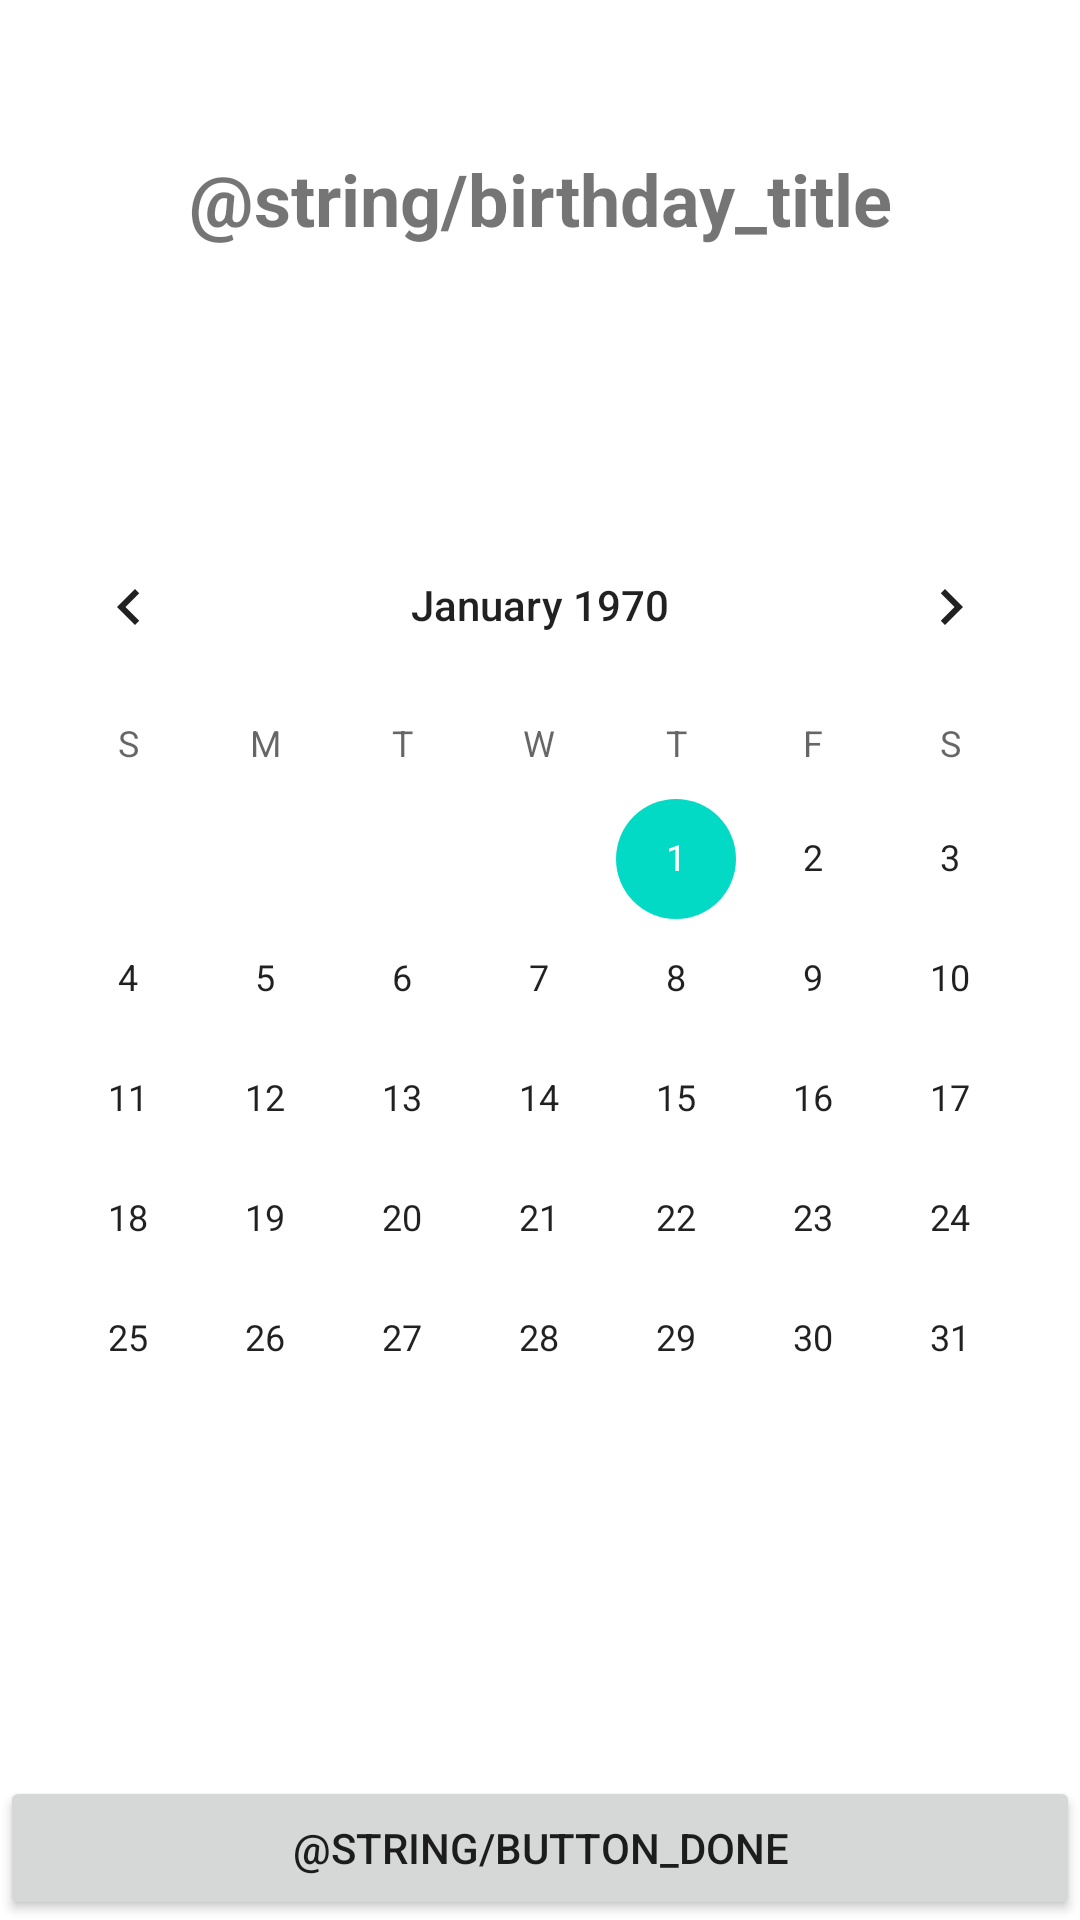

Android layout source for this screen:
<!-- AndroidManifest.xml: application theme Theme.BabyBook -->
<!-- res/layout/fragment_birthday.xml -->
<?xml version="1.0" encoding="utf-8"?>
<androidx.constraintlayout.widget.ConstraintLayout
    xmlns:android="http://schemas.android.com/apk/res/android"
    xmlns:app="http://schemas.android.com/apk/res-auto"
    xmlns:tools="http://schemas.android.com/tools"
    android:layout_width="match_parent"
    android:layout_height="match_parent"
    tools:context=".view.BirthdayFragment">

    <TextView
        android:id="@+id/title"
        android:layout_width="@dimen/constraint_match"
        android:layout_height="wrap_content"
        android:layout_marginTop="@dimen/title_top_margin"
        android:gravity="center"
        android:textSize="@dimen/title_text_size"
        android:textStyle="bold"
        android:text="@string/birthday_title"
        app:layout_constraintStart_toStartOf="parent"
        app:layout_constraintTop_toTopOf="parent"
        app:layout_constraintEnd_toEndOf="parent" />
    
    <CalendarView
        android:layout_width="@dimen/constraint_match"
        android:layout_height="wrap_content"
        app:layout_constraintStart_toStartOf="parent"
        app:layout_constraintTop_toBottomOf="@id/title"
        app:layout_constraintEnd_toEndOf="parent"
        app:layout_constraintBottom_toTopOf="@id/done_button"/>

    <Button
        android:id="@+id/done_button"
        android:layout_width="@dimen/constraint_match"
        android:layout_height="wrap_content"
        android:text="@string/button_done"
        app:layout_constraintBottom_toBottomOf="parent"
        app:layout_constraintStart_toStartOf="parent"
        app:layout_constraintEnd_toEndOf="parent" />

</androidx.constraintlayout.widget.ConstraintLayout>
<!-- resources referenced by this layout -->
<resources>
  <dimen name="constraint_match">0dp</dimen>
  <dimen name="title_text_size">24sp</dimen>
  <dimen name="title_top_margin">50dp</dimen>
  <style name="Theme.BabyBook" parent="Theme.MaterialComponents.DayNight.NoActionBar">
          
          <item name="colorPrimary">@color/purple_500</item>
          <item name="colorPrimaryVariant">@color/purple_700</item>
          <item name="colorOnPrimary">@color/white</item>
          
          <item name="colorSecondary">@color/teal_200</item>
          <item name="colorSecondaryVariant">@color/teal_700</item>
          <item name="colorOnSecondary">@color/black</item>
          
          <item name="android:statusBarColor" tools:targetApi="l">?attr/colorPrimaryVariant</item>
          
      </style>
  <!-- not gathered from this repository: default colours our renderer supplied (Android Studio template values) -->
  <color name="purple_500">#FF6200EE</color>
  <color name="purple_700">#FF3700B3</color>
  <color name="teal_200">#FF03DAC5</color>
  <color name="teal_700">#FF018786</color>
  <color name="black">#FF000000</color>
  <color name="white">#FFFFFFFF</color>
</resources>
